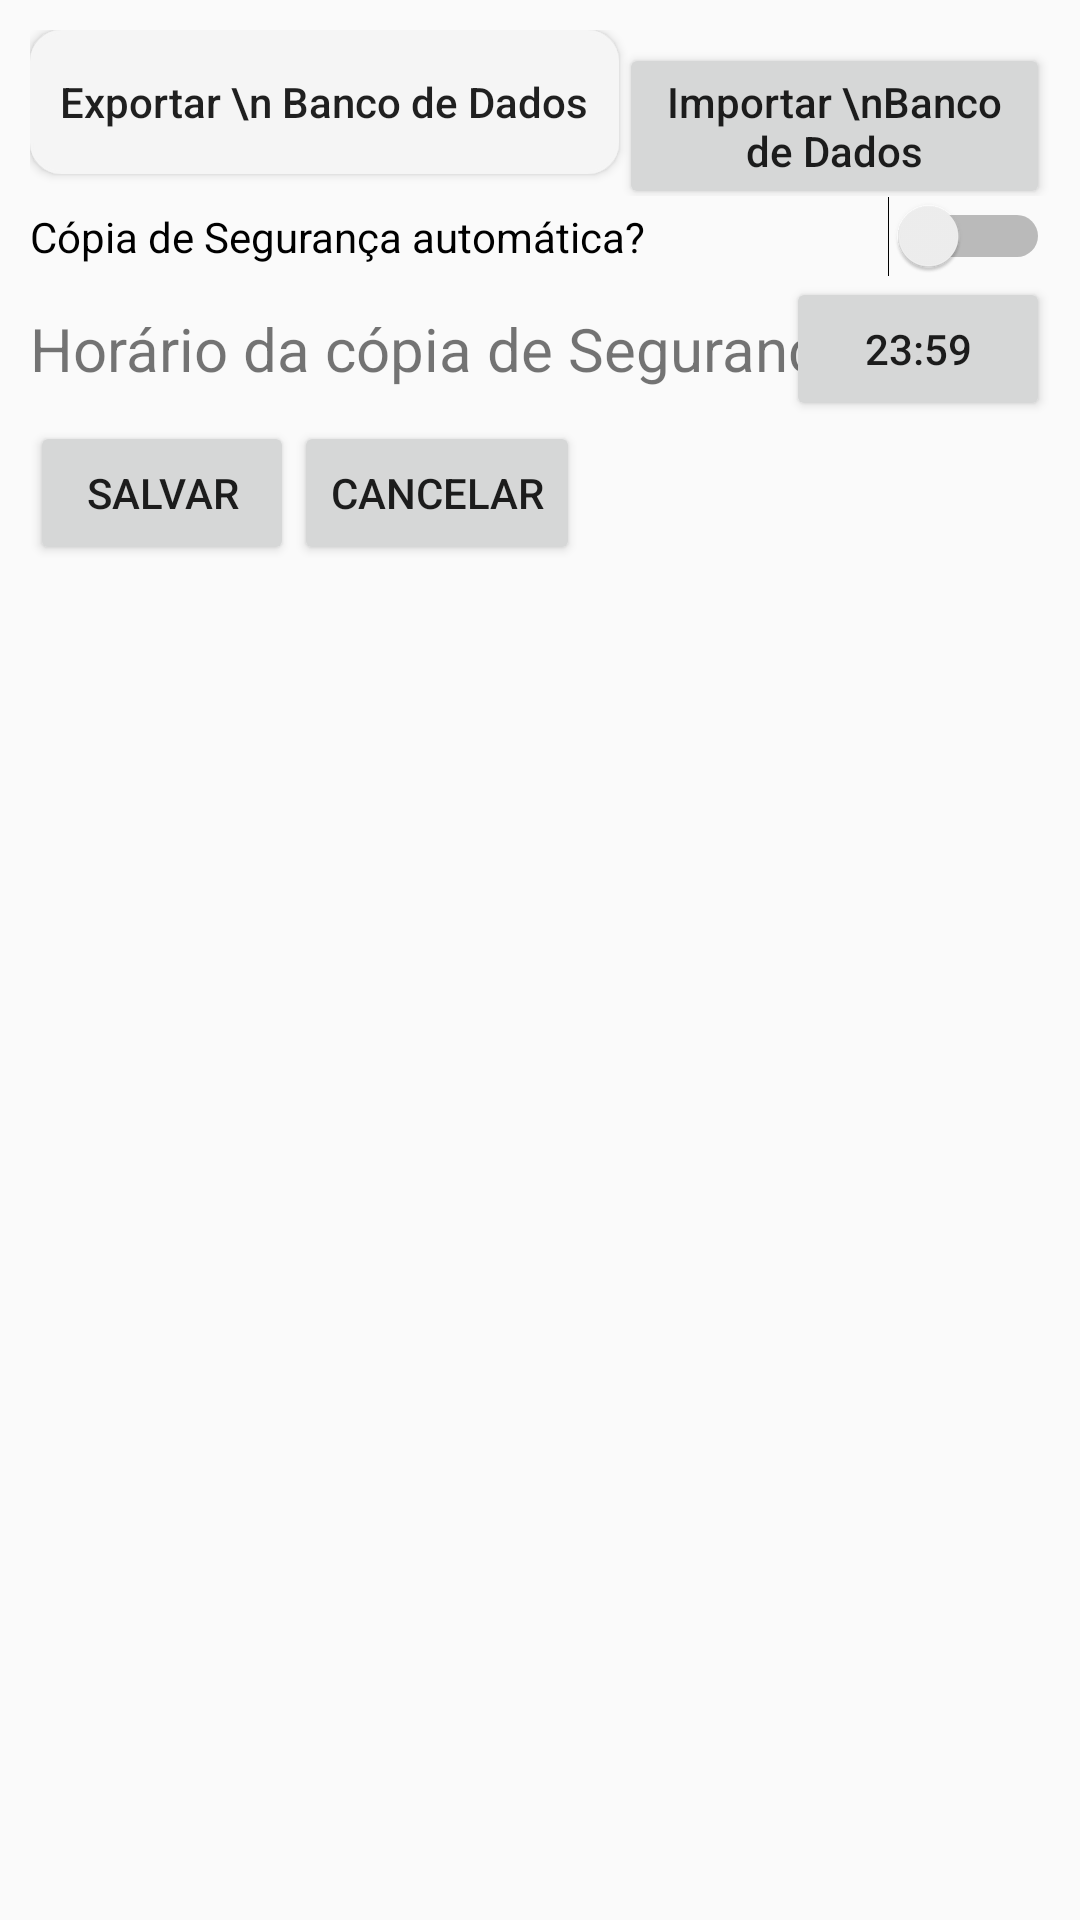

Here is an Android app screen rendered from its layout file. Give the layout XML and the strings, colors and styles it references.
<!-- AndroidManifest.xml: application theme AppTheme -->
<!-- res/layout/activity_ajustes_copiaseguranca_bkp.xml -->
<?xml version="1.0" encoding="utf-8"?>
<LinearLayout xmlns:android="http://schemas.android.com/apk/res/android"
    xmlns:app="http://schemas.android.com/apk/res-auto"
    xmlns:tools="http://schemas.android.com/tools"
    android:layout_width="match_parent"
    android:layout_height="match_parent"
    android:orientation="vertical"
    android:padding="10dp"
    >
    <LinearLayout
        android:layout_width="match_parent"
        android:layout_height="wrap_content"
        >
        <Button
            android:layout_width="wrap_content"
            android:layout_height="wrap_content"
            android:id="@+id/exportaBD"
            android:text="Exportar \n Banco de Dados"
            android:textAllCaps="false"
            android:background="@drawable/bordaarredondada"
            android:padding="10dp"
            />
        <Button
            android:layout_width="wrap_content"
            android:layout_height="wrap_content"
            android:id="@+id/importaBD"
            android:text="Importar \nBanco de Dados"
            android:textAllCaps="false"
            />

    </LinearLayout>
    <Switch
        android:layout_width="match_parent"
        android:layout_height="wrap_content"
        android:id="@+id/chkbackup"
        android:text="Cópia de Segurança automática?" />
    <RelativeLayout
        android:layout_width="match_parent"
        android:layout_height="wrap_content"
        android:layout_below="@+id/chkbackup"
        android:orientation="horizontal">
        <TextView
            android:layout_width="wrap_content"
            android:layout_height="wrap_content"
            android:text="Horário da cópia de Segurança:"
            android:textSize="20dp"
            android:layout_centerVertical="true"

            />
        <Button
            android:layout_width="wrap_content"
            android:layout_height="wrap_content"
            android:id="@+id/btnhorabackup"
            android:text="23:59"
            android:layout_alignParentRight="true"/>


    </RelativeLayout>



    <LinearLayout
        android:layout_width="wrap_content"
        android:layout_height="wrap_content"

        android:layout_alignParentRight="true"
        >
        <Button
            android:layout_width="wrap_content"
            android:layout_height="wrap_content"
            android:id="@+id/btnsalvar"
            android:text="Salvar"/>
        <Button
            android:layout_width="wrap_content"
            android:layout_height="wrap_content"
            android:id="@+id/btncancelar"
            android:text="Cancelar"/>
    </LinearLayout>
</LinearLayout>
<!-- resources referenced by this layout -->
<resources>
  <!-- drawable bordaarredondada (drawable) -->
  <?xml version="1.0" encoding="utf-8"?>
  <shape xmlns:android="http://schemas.android.com/apk/res/android" android:layout_height="50dp" android:layout_width="50dp">
      <solid android:color="@color/colorWhite" />
      <stroke android:width="1dp" android:color="@color/colorWhite" />
      <corners android:radius="10dp" />
  </shape>
  <style name="AppTheme" parent="Theme.AppCompat.Light.NoActionBar">
          
          <item name="colorPrimary">@color/colorPrimary</item>
          <item name="colorPrimaryDark">@color/colorPrimaryDark</item>
          <item name="colorAccent">@color/colorAccent</item>
          <item name="colorControlNormal">@color/colorWhite</item>
  
  
  
      </style>
  <color name="colorWhite">#f5f5f5</color>
  <color name="colorPrimary">#03A9F4</color>
  <color name="colorPrimaryDark">#0288D1</color>
  <color name="colorAccent">#00BCD4</color>
</resources>
